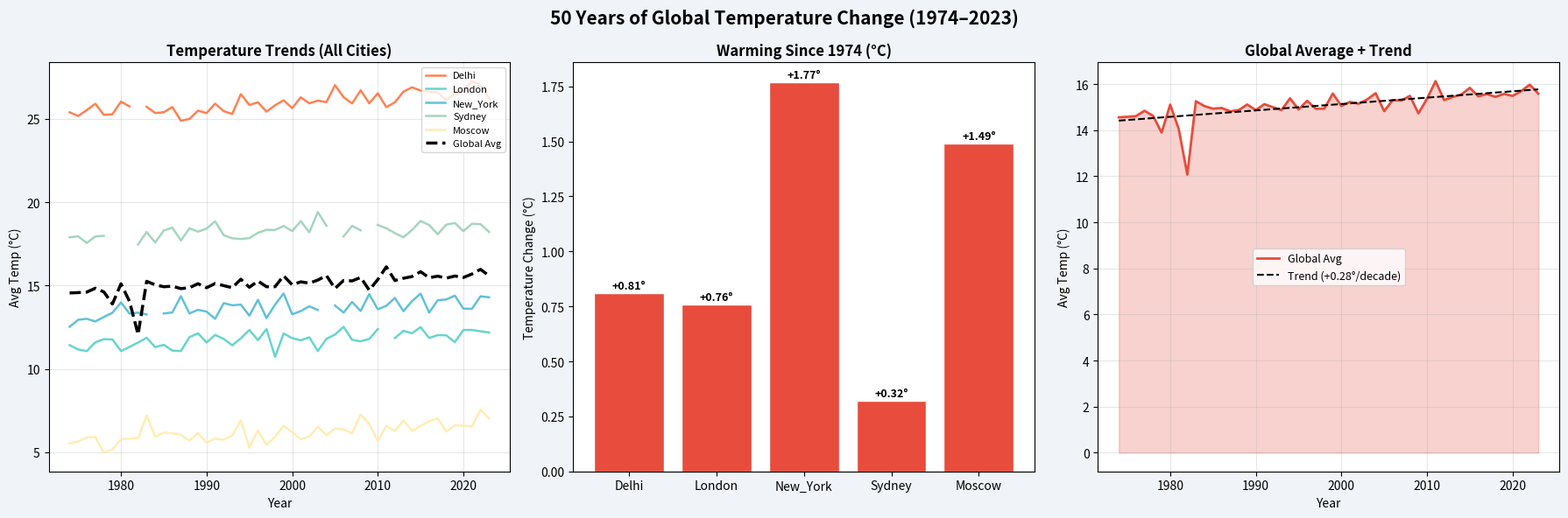

Recreate this plot in Python.
import pandas as pd
import numpy as np
import matplotlib.pyplot as plt
import matplotlib.ticker as mticker
print("="*58)
print("global climate data story")
print("="*58)

np.random.seed(42)
years=list(range(1974, 2024))

def gen_temps(base, trend=0.025, noise =0.4):
    return [round(base+trend *i+np.random.normal(0,noise), 2)for i in range(50)]
raw_data={
    "Year": years,
    "Delhi": gen_temps(25.2, trend=0.035),
    "London": gen_temps(11.3, trend=0.020),
    "New_York": gen_temps(13.1, trend=0.022),
    "Sydney": gen_temps(17.8, trend=0.018),
    "Moscow": gen_temps(5.4, trend= 0.030),

}
df=pd.DataFrame(raw_data)

missing_indices=np.random.choice(df.index, size=8, replace=False)
cities=["Delhi", "London", "New_York", "Sydney", "Moscow"]
for idx in missing_indices:
    city=np.random.choice(cities)
    df.loc[idx, city]= np.nan
print(f"\n step 1: dataset created-{len(df)} years x{len(cities)} cities")
print(f" missing values found: {df[cities].isnull().sum()}")
print(f"\n sample (first 5 rows):")
print(df.head().to_string(index=False))
print("\n step 2: cleaning missing calues")
before_nulls=df[cities].isnull().sum().sum()
for city in cities:
    city_mean=df[city].mean()
    null_count=df[city].isnull().sum()
    df[city].fillna(round(city_mean,2), inplace=True)
    if null_count >0:
        print(f"{city:<12}: filled {null_count} missing value(s) with mean= {city_mean:.2f}C")
after_nulls =df[cities].isnull().sum().sum()
print(f" before: {before_nulls} nulls- after: {after_nulls} nulls")
print("\n📊 STEP 3: City-by-City Analysis")
print("-" * 55)
print(f"  {'City':<12} {'1974':>7} {'2023':>7} {'Δ Temp':>7} {'Min':>6} {'Max':>6} {'Avg':>7}")
print("-" * 55)

for city in cities:
    temps     = df[city].values                    # NumPy array
    temp_1974 = temps[0]
    temp_2023 = temps[-1]
    delta     = temp_2023 - temp_1974
    trend_dir = "↑" if delta > 0 else "↓"
    print(f"  {city:<12} {temp_1974:>7.2f} {temp_2023:>7.2f} {trend_dir}{abs(delta):>6.2f}° "
          f"{np.min(temps):>6.2f} {np.max(temps):>6.2f} {np.mean(temps):>7.2f}")

# Hottest year (global average)
df["Global_Avg"] = df[cities].mean(axis=1)
hottest_year = df.loc[df["Global_Avg"].idxmax(), "Year"]
coldest_year = df.loc[df["Global_Avg"].idxmin(), "Year"]
print(f"\n  🌡️  Hottest year (global avg): {hottest_year} ({df['Global_Avg'].max():.2f}°C)")
print(f"  🌡️  Coldest year (global avg): {coldest_year} ({df['Global_Avg'].min():.2f}°C)")

# Decade averages
print("\n📅 DECADE AVERAGES (Global)")
for decade_start in range(1974, 2024, 10):
    decade_end  = min(decade_start + 9, 2023)
    decade_data = df[(df["Year"] >= decade_start) & (df["Year"] <= decade_end)]["Global_Avg"]
    print(f"   {decade_start}–{decade_end}: {decade_data.mean():.2f}°C")

# ── STEP 4 — VISUALISE ───────────────────────────────────────
print("\n🎨 STEP 4: Building 3-panel dashboard...")
colors = {"Delhi": "#FF6B35", "London": "#4ECDC4", "New_York": "#45B7D1",
          "Sydney": "#96CEB4", "Moscow": "#FFEAA7"}

fig, axes = plt.subplots(1, 3, figsize=(18, 6))
fig.suptitle("50 Years of Global Temperature Change (1974–2023)",
             fontsize=15, fontweight="bold")
fig.patch.set_facecolor("#f0f4f8")

# Panel 1 — Line chart: All city trends
ax1 = axes[0]
for city in cities:
    ax1.plot(df["Year"], df[city], linewidth=1.8,
             color=colors[city], label=city, alpha=0.85)
ax1.plot(df["Year"], df["Global_Avg"], linewidth=2.5,
         color="black", linestyle="--", label="Global Avg")
ax1.set_title("Temperature Trends (All Cities)", fontweight="bold")
ax1.set_xlabel("Year")
ax1.set_ylabel("Avg Temp (°C)")
ax1.legend(fontsize=8)
ax1.grid(alpha=0.3)
ax1.set_facecolor("white")

# Panel 2 — Bar chart: Warming delta per city
ax2 = axes[1]
deltas = [df[c].values[-1] - df[c].values[0] for c in cities]
bar_colors = ["#e74c3c" if d > 0 else "#3498db" for d in deltas]
bars = ax2.bar(cities, deltas, color=bar_colors, edgecolor="white")
ax2.axhline(0, color="black", linewidth=0.8)
ax2.set_title("Warming Since 1974 (°C)", fontweight="bold")
ax2.set_ylabel("Temperature Change (°C)")
for bar, d in zip(bars, deltas):
    ax2.text(bar.get_x() + bar.get_width()/2,
             bar.get_height() + 0.02 if d > 0 else bar.get_height() - 0.08,
             f"+{d:.2f}°" if d > 0 else f"{d:.2f}°",
             ha="center", fontsize=9, fontweight="bold")
ax2.set_facecolor("white")

# Panel 3 — Global average with trend line
ax3 = axes[2]
ax3.fill_between(df["Year"], df["Global_Avg"], alpha=0.25, color="#e74c3c")
ax3.plot(df["Year"], df["Global_Avg"], color="#e74c3c", linewidth=2, label="Global Avg")
# Trend line using NumPy polyfit
z   = np.polyfit(df["Year"], df["Global_Avg"], 1)
p   = np.poly1d(z)
ax3.plot(df["Year"], p(df["Year"]), "k--", linewidth=1.5, label=f"Trend (+{z[0]*10:.2f}°/decade)")
ax3.set_title("Global Average + Trend", fontweight="bold")
ax3.set_xlabel("Year")
ax3.set_ylabel("Avg Temp (°C)")
ax3.legend(fontsize=9)
ax3.grid(alpha=0.3)
ax3.set_facecolor("white")

plt.tight_layout()
plt.savefig("climate_dashboard.png", dpi=150, bbox_inches="tight")
print("   ✅ Saved: climate_dashboard.png")
plt.show()

# ── STEP 5 — INSIGHTS ────────────────────────────────────────
print("\n" + "=" * 58)
print("📌 DATA INSIGHTS")
print("=" * 58)
fastest_warming = cities[np.argmax(deltas)]
slowest_warming = cities[np.argmin(deltas)]
trend_per_decade = z[0] * 10
print(f"  • Fastest warming city : {fastest_warming} (+{max(deltas):.2f}°C since 1974)")
print(f"  • Slowest warming city : {slowest_warming} (+{min(deltas):.2f}°C since 1974)")
print(f"  • Global trend         : +{trend_per_decade:.2f}°C per decade")
print(f"  • Hottest year on record: {hottest_year}")
print(f"  • This is why AI weather models need historical data like this!")
print("=" * 58)

print("\n💡 CHALLENGE:")
print("  1. Which decade saw the steepest temperature rise?")
print("  2. Add a 6th city of your choice with realistic temperatures.")
print("  3. Find the year where Delhi first crossed 27°C average.")
print()
